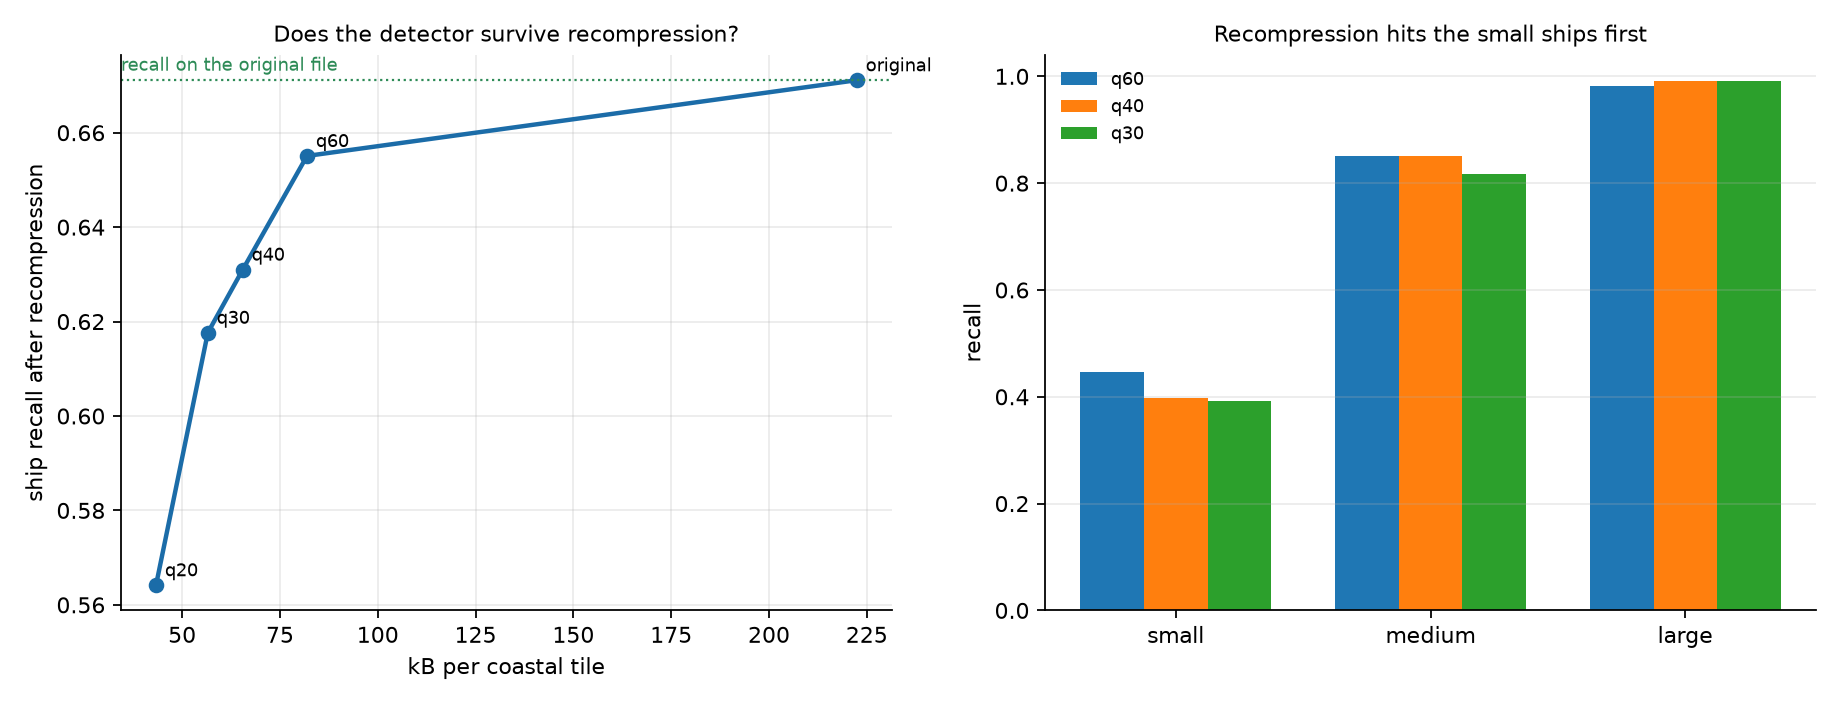

Values plotted in this chart, from the file beside it:
image, quality, bytes, psnr_db, ships, found, n_pred
009c1116c.jpg, original, 153819, inf, 1, 1, 2
009c1116c.jpg, q60, 45724, 35.51, 1, 1, 3
009c1116c.jpg, q40, 35411, 33.93, 1, 0, 1
009c1116c.jpg, q30, 29505, 33.13, 1, 1, 2
009c1116c.jpg, q20, 22915, 31.57, 1, 0, 0
010e15afe.jpg, original, 140747, inf, 9, 7, 11
010e15afe.jpg, q60, 40979, 36.01, 9, 7, 12
010e15afe.jpg, q40, 31654, 34.43, 9, 7, 10
010e15afe.jpg, q30, 26918, 33.73, 9, 6, 8
010e15afe.jpg, q20, 21192, 32.35, 9, 6, 9
02765ce9b.jpg, original, 188312, inf, 10, 3, 6
02765ce9b.jpg, q60, 61576, 35.29, 10, 1, 4
02765ce9b.jpg, q40, 47810, 33.5, 10, 1, 4
02765ce9b.jpg, q30, 40028, 32.72, 10, 2, 4
02765ce9b.jpg, q20, 29350, 31.17, 10, 0, 2
02ae62f2c.jpg, original, 238377, inf, 1, 1, 1
02ae62f2c.jpg, q60, 94762, 36.15, 1, 1, 1
02ae62f2c.jpg, q40, 77177, 34.15, 1, 1, 1
02ae62f2c.jpg, q30, 68151, 32.79, 1, 1, 1
02ae62f2c.jpg, q20, 54104, 31.04, 1, 1, 1
02bd946c3.jpg, original, 228949, inf, 0, 0, 0
02bd946c3.jpg, q60, 88041, 35.87, 0, 0, 0
02bd946c3.jpg, q40, 70844, 34.03, 0, 0, 0
02bd946c3.jpg, q30, 61822, 32.83, 0, 0, 0
02bd946c3.jpg, q20, 48936, 31.13, 0, 0, 0
03007ae96.jpg, original, 222945, inf, 1, 1, 1
03007ae96.jpg, q60, 86355, 36.66, 1, 1, 1
03007ae96.jpg, q40, 70156, 34.56, 1, 1, 1
03007ae96.jpg, q30, 61844, 33.41, 1, 1, 1
03007ae96.jpg, q20, 48542, 31.2, 1, 1, 1
0325c0ae2.jpg, original, 410359, inf, 1, 1, 1
0325c0ae2.jpg, q60, 150968, 26.75, 1, 1, 1
0325c0ae2.jpg, q40, 119319, 24.72, 1, 1, 1
0325c0ae2.jpg, q30, 101024, 23.94, 1, 1, 1
0325c0ae2.jpg, q20, 73528, 22.81, 1, 1, 1
03aba0a7c.jpg, original, 173644, inf, 3, 3, 3
03aba0a7c.jpg, q60, 63257, 38.57, 3, 3, 3
03aba0a7c.jpg, q40, 50207, 36.23, 3, 3, 4
03aba0a7c.jpg, q30, 42939, 35.02, 3, 3, 3
03aba0a7c.jpg, q20, 31444, 33.05, 3, 3, 3
03e984e0d.jpg, original, 265335, inf, 1, 1, 1
03e984e0d.jpg, q60, 106257, 34.91, 1, 1, 1
03e984e0d.jpg, q40, 86735, 32.87, 1, 1, 1
03e984e0d.jpg, q30, 76389, 31.68, 1, 1, 1
03e984e0d.jpg, q20, 60763, 29.82, 1, 1, 1
05201af27.jpg, original, 164747, inf, 2, 2, 2
05201af27.jpg, q60, 59063, 39, 2, 2, 2
05201af27.jpg, q40, 46825, 36.6, 2, 2, 2
05201af27.jpg, q30, 39492, 35.37, 2, 2, 2
05201af27.jpg, q20, 28286, 33.51, 2, 2, 2
0586bf2da.jpg, original, 118181, inf, 1, 1, 1
0586bf2da.jpg, q60, 38724, 41.2, 1, 1, 1
0586bf2da.jpg, q40, 30400, 39.03, 1, 1, 2
0586bf2da.jpg, q30, 24913, 37.78, 1, 1, 1
0586bf2da.jpg, q20, 17987, 35.75, 1, 1, 2
06042c03e.jpg, original, 210836, inf, 0, 0, 0
06042c03e.jpg, q60, 81376, 37.35, 0, 0, 0
06042c03e.jpg, q40, 66052, 35.15, 0, 0, 0
06042c03e.jpg, q30, 58276, 33.81, 0, 0, 0
06042c03e.jpg, q20, 45306, 31.78, 0, 0, 0
... 1,940 more rows
